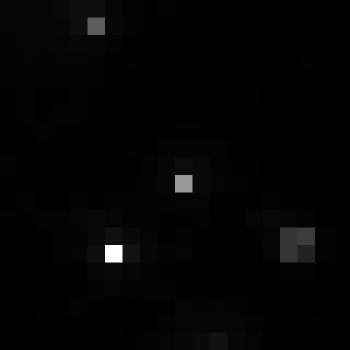

Source data for this figure (header and first rows):
, xmin, ymin, lat, lon, area, perimeter, max_nanowatts, min_nanowatts, moonlight_illumination, clear_sky_confidence, mean_nanowatts
0, 13, 2518, 1.266, 1.266, 1.0, 0.0, 32.48, 0.5396, 11.8, 0.0, 1.42
